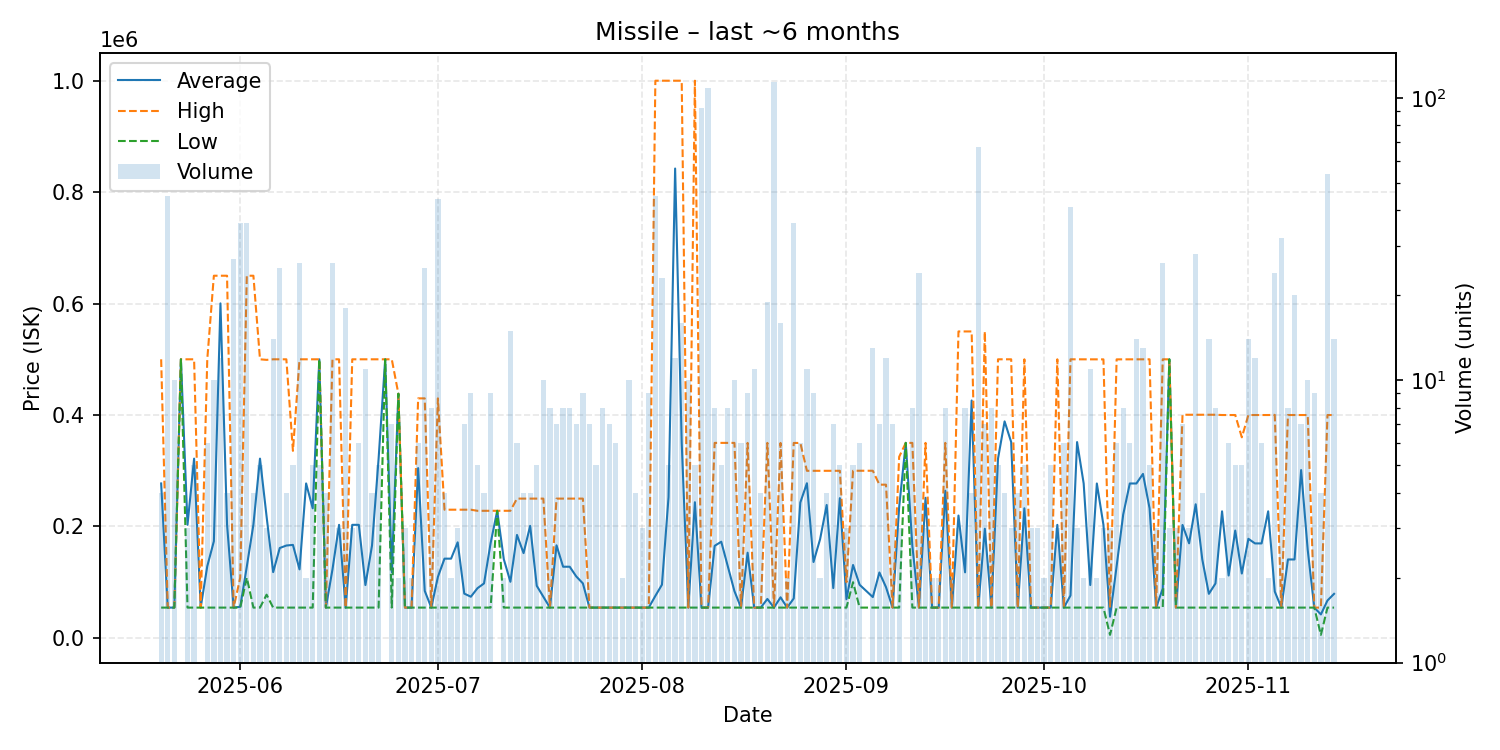

The table this chart was drawn from, first rows:
date, average, highest, lowest, order_count, volume
2025-05-20, 277190, 500000, 54380, 3, 4
2025-05-21, 54380, 54380, 54380, 8, 45
2025-05-22, 54380, 54380, 54380, 7, 10
2025-05-23, 500000, 500000, 500000, 1, 1
2025-05-24, 202920, 500000, 54380, 3, 3
2025-05-25, 321752, 500000, 54380, 5, 5
2025-05-26, 54380, 54380, 54380, 1, 1
2025-05-27, 128650, 500000, 54380, 6, 6
2025-05-28, 173504, 650000, 54380, 7, 10
2025-05-29, 600365, 650000, 54380, 3, 12
2025-05-30, 203285, 650000, 54380, 4, 4
2025-05-31, 54380, 54380, 54380, 4, 27
2025-06-01, 55869, 108000, 54380, 6, 36
2025-06-02, 128081, 650000, 108000, 7, 36
2025-06-03, 203285, 650000, 54380, 4, 4
2025-06-04, 321752, 500000, 54380, 5, 5
2025-06-05, 218060, 499000, 77590, 3, 3
2025-06-06, 118040, 500000, 54380, 5, 14
2025-06-07, 161329, 500000, 54380, 7, 25
2025-06-08, 165785, 500000, 54380, 4, 4
2025-06-09, 166908, 335700, 54380, 5, 5
2025-06-10, 122937, 500000, 54380, 9, 26
2025-06-11, 277190, 500000, 54380, 2, 2
2025-06-12, 232628, 500000, 54380, 3, 5
2025-06-13, 500000, 500000, 500000, 1, 5
2025-06-14, 54380, 54380, 54380, 3, 4
2025-06-15, 122937, 500000, 54380, 9, 26
2025-06-16, 202920, 500000, 54380, 3, 3
2025-06-17, 54380, 54380, 54380, 1, 18
2025-06-18, 202920, 500000, 54380, 3, 3
2025-06-19, 202920, 500000, 54380, 6, 6
2025-06-20, 94891, 500000, 54380, 2, 11
2025-06-21, 165785, 500000, 54380, 4, 4
2025-06-22, 321752, 500000, 54380, 5, 5
2025-06-23, 500000, 500000, 500000, 1, 1
2025-06-24, 118040, 500000, 54380, 3, 7
2025-06-25, 438200, 438200, 438200, 2, 2
2025-06-26, 54380, 54380, 54380, 2, 3
2025-06-27, 54380, 54380, 54380, 1, 2
2025-06-28, 304727, 429900, 54380, 4, 6
2025-06-29, 84422, 429900, 54380, 7, 25
2025-06-30, 54380, 54380, 54380, 8, 8
2025-07-01, 109581, 429900, 54380, 8, 44
2025-07-02, 142240, 230100, 54380, 4, 4
2025-07-03, 142240, 230100, 54380, 2, 2
2025-07-04, 171527, 230100, 54380, 3, 3
2025-07-05, 79483, 230100, 54380, 7, 7
2025-07-06, 73904, 230100, 54380, 4, 9
2025-07-07, 89124, 228100, 54380, 5, 5
2025-07-08, 97810, 228100, 54380, 3, 4
2025-07-09, 170193, 228100, 54380, 6, 9
2025-07-10, 228100, 228100, 228100, 1, 1
2025-07-11, 141240, 228100, 54380, 2, 2
2025-07-12, 100719, 228150, 54380, 11, 15
2025-07-13, 184793, 250000, 54380, 6, 6
2025-07-14, 152190, 250000, 54380, 4, 4
2025-07-15, 201095, 250000, 54380, 4, 4
2025-07-16, 93504, 250000, 54380, 5, 5
2025-07-17, 73942, 250000, 54380, 7, 10
2025-07-18, 54380, 54380, 54380, 5, 8
... 118 more rows
